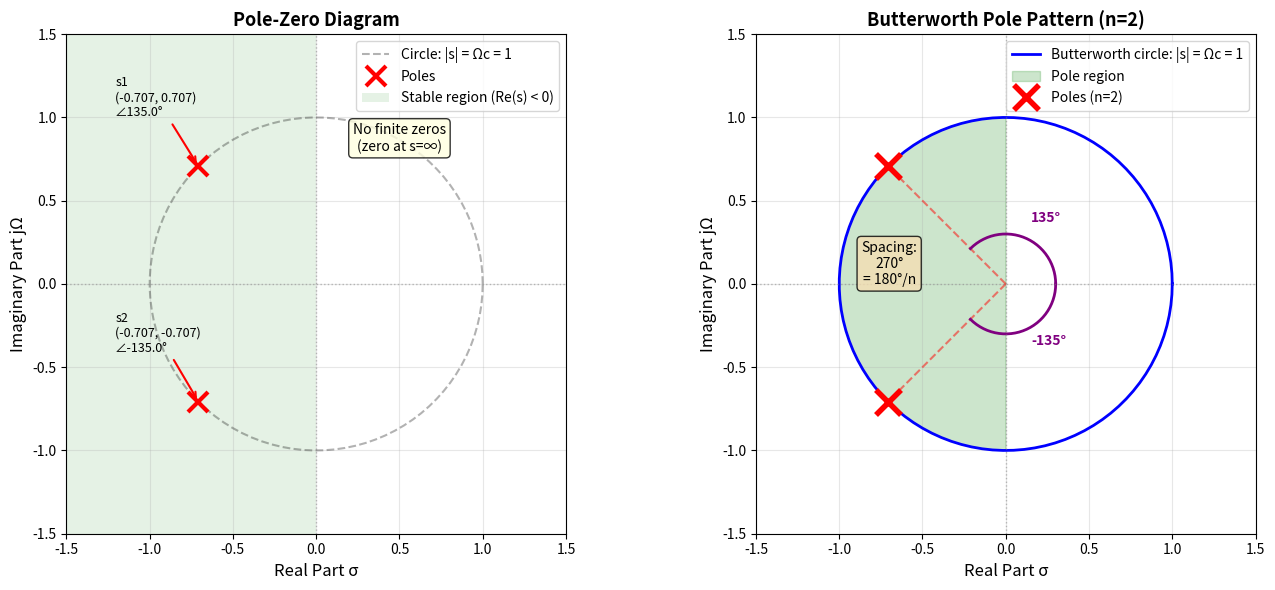

Reproduce this figure in Python.
import matplotlib.pyplot as plt
import numpy as np
from scipy import signal


def problem_3c():
    """
    Find and visualize the poles of the 2nd order Butterworth filter.
    """
    print("=" * 70)
    print("PROBLEM 3(c): Poles of the Butterworth Filter")
    print("=" * 70)

    # Transfer function: Ha(s) = 1 / (s^2 + sqrt(2)*s + 1)
    num = [1]
    den = [1, np.sqrt(2), 1]

    print(f"\nTransfer function:")
    print(f"  Ha(s) = 1 / (s² + √2·s + 1)")

    # Find poles using numpy roots
    poles = np.roots(den)

    print(f"\n" + "-" * 70)
    print("POLES:")
    print("-" * 70)

    for i, pole in enumerate(poles, 1):
        magnitude = np.abs(pole)
        angle_rad = np.angle(pole)
        angle_deg = np.degrees(angle_rad)

        print(f"\nPole {i}:")
        print(f"  Cartesian: s{i} = {pole.real:.4f} + j{pole.imag:.4f}")
        print(
            f"  Polar:     |s{i}| = {magnitude:.4f}, ∠s{i} = {angle_deg:.2f}° ({angle_rad:.4f} rad)"
        )

    # Verify calculations
    print(f"\n" + "-" * 70)
    print("VERIFICATION:")
    print("-" * 70)
    print(f"  √2/2 = {np.sqrt(2)/2:.4f}")
    print(f"  Both poles lie on circle of radius Ωc = 1")
    print(f"  Real parts are negative → Stable filter ✓")
    print(f"  Complex conjugate pair → Real impulse response ✓")

    # ========================================================================
    # PLOT: Pole-Zero Diagram
    # ========================================================================

    fig, (ax1, ax2) = plt.subplots(1, 2, figsize=(14, 6))

    # Left plot: Standard pole-zero plot
    # Plot unit circle (radius = Ωc = 1)
    theta = np.linspace(0, 2 * np.pi, 100)
    circle_x = np.cos(theta)
    circle_y = np.sin(theta)

    ax1.plot(
        circle_x,
        circle_y,
        "k--",
        linewidth=1.5,
        alpha=0.3,
        label=f"Circle: |s| = Ωc = 1",
    )

    # Plot imaginary axis (stability boundary)
    ax1.axvline(0, color="gray", linestyle=":", linewidth=1, alpha=0.5)
    ax1.axhline(0, color="gray", linestyle=":", linewidth=1, alpha=0.5)

    # Plot poles
    ax1.plot(
        poles.real, poles.imag, "rx", markersize=15, markeredgewidth=3, label="Poles"
    )

    # Add pole annotations
    for i, pole in enumerate(poles, 1):
        angle_deg = np.degrees(np.angle(pole))
        ax1.annotate(
            f"s{i}\n({pole.real:.3f}, {pole.imag:.3f})\n∠{angle_deg:.1f}°",
            xy=(pole.real, pole.imag),
            xytext=(pole.real - 0.5, pole.imag + 0.3),
            fontsize=9,
            arrowprops=dict(arrowstyle="->", color="red", lw=1.5),
        )

    # Plot zero (at infinity, not shown)
    ax1.text(
        0.5,
        0.8,
        "No finite zeros\n(zero at s=∞)",
        fontsize=10,
        ha="center",
        bbox=dict(boxstyle="round", facecolor="lightyellow", alpha=0.8),
    )

    # Shade stable region
    stable_region = plt.Rectangle(
        (-1.5, -1.5),
        1.5,
        3,
        alpha=0.1,
        facecolor="green",
        label="Stable region (Re(s) < 0)",
    )
    ax1.add_patch(stable_region)

    ax1.set_xlabel("Real Part σ", fontsize=12)
    ax1.set_ylabel("Imaginary Part jΩ", fontsize=12)
    ax1.set_title("Pole-Zero Diagram", fontsize=13, fontweight="bold")
    ax1.grid(True, alpha=0.3)
    ax1.legend(fontsize=10, loc="upper right")
    ax1.set_xlim([-1.5, 1.5])
    ax1.set_ylim([-1.5, 1.5])
    ax1.set_aspect("equal")

    # Right plot: Detailed Butterworth pole pattern
    ax2.plot(
        circle_x, circle_y, "b-", linewidth=2, label=f"Butterworth circle: |s| = Ωc = 1"
    )

    # Plot only left semicircle (stable poles)
    semicircle_theta = np.linspace(np.pi / 2, 3 * np.pi / 2, 50)
    semi_x = np.cos(semicircle_theta)
    semi_y = np.sin(semicircle_theta)
    ax2.fill(semi_x, semi_y, alpha=0.2, color="green", label="Pole region")

    # Plot poles
    ax2.plot(
        poles.real,
        poles.imag,
        "rx",
        markersize=18,
        markeredgewidth=4,
        label="Poles (n=2)",
    )

    # Draw radial lines to poles
    for pole in poles:
        ax2.plot([0, pole.real], [0, pole.imag], "r--", linewidth=1.5, alpha=0.5)

    # Mark angles
    for i, pole in enumerate(poles):
        angle = np.angle(pole)
        arc_theta = np.linspace(0, angle, 30)
        arc_r = 0.3
        ax2.plot(
            arc_r * np.cos(arc_theta), arc_r * np.sin(arc_theta), "purple", linewidth=2
        )

        angle_deg = np.degrees(angle)
        mid_angle = angle / 2
        ax2.text(
            0.4 * np.cos(mid_angle),
            0.4 * np.sin(mid_angle),
            f"{angle_deg:.0f}°",
            fontsize=10,
            color="purple",
            fontweight="bold",
        )

    # Add angular spacing annotation
    angle_between = np.abs(np.angle(poles[0]) - np.angle(poles[1]))
    ax2.text(
        -0.7,
        0,
        f"Spacing:\n{np.degrees(angle_between):.0f}°\n= 180°/n",
        fontsize=10,
        ha="center",
        bbox=dict(boxstyle="round", facecolor="wheat", alpha=0.8),
    )

    ax2.axvline(0, color="gray", linestyle=":", linewidth=1, alpha=0.5)
    ax2.axhline(0, color="gray", linestyle=":", linewidth=1, alpha=0.5)

    ax2.set_xlabel("Real Part σ", fontsize=12)
    ax2.set_ylabel("Imaginary Part jΩ", fontsize=12)
    ax2.set_title("Butterworth Pole Pattern (n=2)", fontsize=13, fontweight="bold")
    ax2.grid(True, alpha=0.3)
    ax2.legend(fontsize=10, loc="upper right")
    ax2.set_xlim([-1.5, 1.5])
    ax2.set_ylim([-1.5, 1.5])
    ax2.set_aspect("equal")

    plt.tight_layout()
    plt.show()

    # ========================================================================
    # Additional info
    # ========================================================================

    print(f"\n" + "-" * 70)
    print("BUTTERWORTH POLE PROPERTIES:")
    print("-" * 70)
    print(f"  • All poles lie on a circle of radius Ωc = {np.abs(poles[0]):.4f}")
    print(f"  • Poles are equally spaced by 180°/n = 180°/2 = 90°")
    print(f"  • For stability, only left half-plane poles are used")
    print(f"  • The pole pattern ensures maximally flat magnitude response")
    print(f"  • Q-factor: Q = 1/√2 ≈ 0.707 (critical damping)")

    print("\n" + "=" * 70)
    print("✓ Poles found and visualized!")
    print("=" * 70)

    return poles


if __name__ == "__main__":
    poles = problem_3c()
